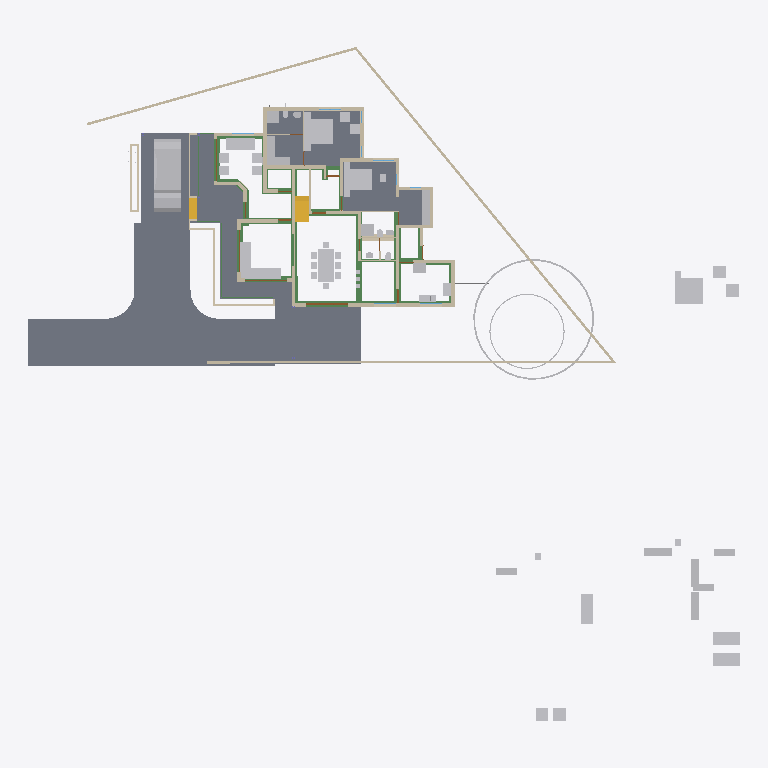
Plan cut of the same IFC building model at storey 'GF-Plumbing' (level 0.00 m, cut at 1.40 m), seen from above with north up, elements coloured by IFC class: 51 other elements (light grey), 40 walls (beige), 28 beams (green), 8 slabs (grey), 4 doors (brown), 2 stair flights (yellow). Cut surfaces are drawn darker.
Extent 50.8 m × 48.1 m × 10.5 m (x, y, z). Storeys (7): Footing at -0.72 m; 00 at 0.00 m; GF-Plumbing at 0.00 m; GF at 0.45 m; GF Lintel at 2.50 m; FF at 3.45 m; SF at 6.45 m. Elements (638): 183 IfcWall, 141 IfcBeam, 125 IfcColumn, 50 IfcFurniture, 23 IfcDoor, 23 IfcRailing, 23 IfcWindow, 17 IfcSanitaryTerminal, 15 IfcSlab, 8 IfcPipeSegment, 8 IfcSolarDevice, 7 IfcRoof.

HEADER;
FILE_DESCRIPTION(('ViewDefinition[DesignTransferView]'),'2;1');
FILE_NAME('AnilIFC.ifc','2025-05-26T16:36:04+05:30',(''),(''),'IfcOpenShell 0.8.2','Bonsai 0.8.2','');
FILE_SCHEMA(('IFC4X3'));
ENDSEC;
DATA;
#1=IFCPROJECT('0$WNUybvfAYORhaB4XNFsz',$,'My Project',$,$,$,$,(#14,#26),#9);
#30=IFCSITE('3M0IN1zgbAER3qQbvbHEyN',$,'My Site',$,$,#21593,$,$,$,$,$,$,$,$);
#2446=IFCSITE('1Q_c7uVcTCngKTLSlSECoW',$,'Site',$,$,#21603,#2459,$,$,$,$,$,$,$);
#36=IFCBUILDING('1$IA7hdqP7iPKszbJPMQXv',$,'My Building',$,$,#21598,$,$,$,$,$,$);
#42=IFCBUILDINGSTOREY('2kIwN_l2HEff17hxWulS$t',$,'00',$,$,#21448,$,$,$,$);
#96=IFCBUILDINGSTOREY('1ytHU9NMr9xuhR6nOuParS',$,'GF',$,$,#197670,$,$,$,$);
#113=IFCBUILDINGSTOREY('02Wk4pOKz6S8OjqfsSxw3f',$,'FF',$,$,#26578,$,$,$,$);
#12120=IFCBUILDINGSTOREY('30jjxh13H5ZfRPWBSBUv3P',$,'GF Lintel',$,$,#21443,$,$,$,$);
#63201=IFCBUILDINGSTOREY('29$z2S3$n8RvRPKj7iW$sZ',$,'SF',$,$,#63429,$,$,$,$);
#108970=IFCBUILDINGSTOREY('3iWuMSe1v7khUzkZ98yZ0Z',$,'Footing',$,$,#108991,$,$,$,$);
#147287=IFCBUILDINGSTOREY('2KbWokeHD6$ezCcWwHlXSS',$,'GF-Plumbing',$,$,#147303,$,$,$,$);
#102656=IFCSLAB('0PC2wOFKfA58MASSpvqWe1',$,'Slab',$,$,#198810,#102677,$,$);
#15926=IFCSLAB('0jKIsjEsnD1OzlWHdbrHaP',$,'Slab',$,$,#198700,#15940,$,$);
#97744=IFCSLAB('0E04lLiun5mhNbrsItVqGw',$,'Slab',$,$,#198770,#97765,$,$);
#97782=IFCSLAB('2H_RNqbb95NBqUBEz4KwU3',$,'Slab',$,$,#198775,#97803,$,$);
#155018=IFCSLAB('10n62fAh17LfjHSjB4D384',$,'Slab',$,$,#155148,#155029,$,$);
#144964=IFCSLAB('26vf0ogu9C3812sFdsj2Hs',$,'Slab',$,$,#144997,#144979,$,$);
#9759=IFCVEHICLE('1oADfEVWn0tPCUY0EM8eBG',$,'Vehicle',$,$,#44509,#9791,$,$);
#14987=IFCWALL('3QvJTaeo13jR4q00Btfvpq',$,'Wall',$,$,#70690,#14998,$,$);
#18400=IFCFURNITURE('1R50XvKDL8EfbTnGY_njcY',$,'Furniture',$,$,#197795,#18399,$,$);
#15105=IFCWALL('2$tbsWQJT3PftHdFdSZRzF',$,'Wall',$,$,#70658,#15116,$,$);
#18901=IFCFURNITURE('24hcVyXrH4tf35GE4proyw',$,'Furniture',$,$,#197700,#18900,$,$);
#25612=IFCFURNITURE('2akChVyKvEohXfhOaKw10T',$,'Furniture',$,$,#197755,#25644,$,$);
#18777=IFCFURNITURE('1aP3zeWsL0ZQXEuRipuWXs',$,'Furniture',$,$,#197880,#18776,$,$);
#14884=IFCWALL('0MuvIxI8bFFxmzWw1hEsL7',$,'Wall',$,$,#70633,#14890,$,$);
#76381=IFCGEOGRAPHICELEMENT('2pfiLi3vv79x_8U6RE3CYp',$,'GeographicElement',$,$,#76413,#76449,$,$);
#25270=IFCFURNITURE('1LH09B9mjBF9cFS_bJydOX',$,'Furniture',$,$,#198715,#25301,$,$);
#146703=IFCSLAB('1DExnYGNnEN8upuMhsRnr$',$,'Slab',$,$,#147261,#146714,$,$);
#604=IFCWALL('0vQHFjq6DDjRfeuf4$xxQH',$,'Wall',$,$,#199030,#615,$,$);
#149790=IFCBEAM('1a$n3x3YjFg97HuR3xHsyR',$,'Beam',$,$,#152152,#149801,$,$);
#188=IFCWALL('1PzxetMNn7avsyHCxKbrs1',$,'Wall',$,$,#199000,#199,$,$);
#10353=IFCSTAIRFLIGHT('2Zm0rZgTbDdgxMEp5bq$9_',$,'StairFlight',$,$,#197865,#10385,$,12,11,0.183333337306976,0.150000005960464,.STRAIGHT.);
#17678=IFCFURNITURE('2bin7WsULDjPeLfYKRFVAv',$,'Furniture',$,$,#197860,#17677,$,$);
#17233=IFCFURNITURE('0T3ErBLYfCbANjLJsek21j',$,'Furniture.012',$,$,#197850,#17232,$,$);
#18864=IFCFURNITURE('3pKgwG2ITCbQ1PcX8XbhFK',$,'Furniture',$,$,#197855,#18863,$,$);
#17628=IFCFURNITURE('17qZxJfnjAUwxgeyWuttn3',$,'Furniture',$,$,#197705,#17627,$,$);
#299=IFCWALL('3YOHcsAdT3PO$57Bo2wlO0',$,'Wall',$,$,#199025,#310,$,$);
#153032=IFCBEAM('0Lg9H3X11CLvuYUlttgRuM',$,'Beam',$,$,#153747,#153043,$,$);
#516=IFCWALL('0kHakQ$Fb8lPUKd_GxCfr6',$,'Wall',$,$,#199060,#527,$,$);
#423=IFCWALL('1yZ5GwNe15fArSzrc3cNGE',$,'Wall',$,$,#199085,#434,$,$);
#25314=IFCFURNITURE('0Rgq7HzdzEhvU_dNff47Wu',$,'Furniture',$,$,#197750,#25343,$,$);
#74869=IFCGEOGRAPHICELEMENT('3qyTpdBrLCaxCPBVEhKmZp',$,'GeographicElement',$,$,#76320,#74901,$,$);
#29358=IFCWALL('3U3_2IE6LES8tAXzbZT3By',$,'Wall',$,$,#199140,#29370,$,$);
#16799=IFCFURNITURE('055N_$xmX9ZQbc0CYFtvE3',$,'Furniture',$,$,#197800,#16798,$,$);
#17096=IFCFURNITURE('0yYwZAg3jFQvkxBxQ0MGp1',$,'Furniture',$,$,#197805,#17095,$,$);
#18669=IFCFURNITURE('0_rDbuDo58VxsMmqMXWGXl',$,'Furniture',$,$,#197810,#18668,$,$);
#1217=IFCWALL('2Q5YCkzor9Ngjftvgr0hJV',$,'Wall',$,$,#199175,#1228,$,$);
#141599=IFCBEAM('1z5iZfILrC$B8_t72NxpMW',$,'Beam',$,$,#142285,#141610,$,$);
#25122=IFCFURNITURE('0eMwo17SHA2AtkijqvowIK',$,'Furniture',$,$,#197870,#25153,$,$);
#154500=IFCBEAM('080XFfqrn6FfLsy8Inj5Im',$,'Beam',$,$,#154551,#154511,$,$);
#154605=IFCBEAM('3Jo_BB1Jn9lP79LVAgbguH',$,'Beam',$,$,#166819,#154616,$,$);
#19988=IFCWALL('1w6VKMxRj2hObZ_QLhIAvk',$,'Wall',$,$,#199020,#19999,$,$);
#454=IFCWALL('1cEUYXkQ18g8A2AkmtiTwk',$,'Wall',$,$,#199180,#465,$,$);
#154273=IFCBEAM('1XRnEmK9H0BQ9w5Vz4gh4C',$,'Beam',$,$,#154322,#154284,$,$);
#17365=IFCFURNITURE('0Tjm9jror8bPxG689sHAj8',$,'Furniture',$,$,#197830,#17364,$,$);
#17439=IFCFURNITURE('076SYXiXP7jhnOyre$gCoP',$,'Furniture',$,$,#197690,#17438,$,$);
#6545=IFCSTAIRFLIGHT('3mjK21MVj5Wxp88atmNL9l',$,'StairFlight',$,$,#60989,#6544,$,2,1,0.150000005960464,0.25,.STRAIGHT.);
#25161=IFCFURNITURE('3ia0j471fEl9_3EcPDtlMf',$,'Furniture',$,$,#197745,#29497,$,$);
#154579=IFCBEAM('1PLUaeYxr8p9h7F8BQJXhz',$,'Beam',$,$,#155138,#154590,$,$);
#842=IFCWALL('3BP$Kj7eL8rfLzufr5wfXy',$,'Wall',$,$,#199090,#853,$,$);
#17513=IFCFURNITURE('0VTCb1Evn558OH68N69Eaz',$,'Furniture',$,$,#197835,#17512,$,$);
#18827=IFCFURNITURE('0zixzxSUv7NBPjkhBn6BwL',$,'Furniture',$,$,#197695,#18826,$,$);
#25356=IFCSANITARYTERMINAL('0DGlzq0Xv7KwIjCvA14zlk',$,'SanitaryTerminal',$,$,#197740,#25369,$,$);
#57461=IFCWALL('22p$gjPlf4_fmH50hLiwEg',$,'Wall',$,$,#165724,#57472,$,$);
#17045=IFCFURNITURE('3keQdM9i5FJ9JBwmsM_Qg3',$,'Furniture',$,$,#197815,#17044,$,$);
#17328=IFCFURNITURE('3InpbPAMj2MBzrSOMYlvHV',$,'Furniture',$,$,#197820,#17327,$,$);
#153977=IFCBEAM('0TWa$AyqT83PWOB1D1JXxe',$,'Beam',$,$,#154413,#153988,$,$);
#23313=IFCSANITARYTERMINAL('2AQwLasl50KvvqUmlCa0I7',$,'SanitaryTerminal',$,$,#199120,#23345,$,$);
#138833=IFCWALL('28JS9ZVTrCrhN46P$xeur9',$,'Wall',$,$,#166525,#138844,$,$);
#144998=IFCSLAB('32xDgTD3b17PKhJCvtkc6X',$,'Slab',$,$,#147256,#145009,$,$);
#38948=IFCWALL('0ipxxeBA962ABePks$Jpav',$,'Wall',$,$,#166017,#38979,$,$);
#151408=IFCBEAM('11UmVD6Hv2zOoPXsLeu2$6',$,'Beam',$,$,#151733,#151419,$,$);
#85080=IFCELECTRICAPPLIANCE('3r3ymMflv8O8jCD$O86PPW',$,'ElectricAppliance',$,$,#198735,#85111,$,$);
#18714=IFCFURNITURE('0sWiAZchD9CQr_lkdFZUTW',$,'Furniture',$,$,#197825,#18713,$,$);
#73000=IFCWALL('3z7g50jMX4Rh8$1_kKCMxL',$,'Wall',$,$,#165780,#73011,$,$);
#57537=IFCWALL('0RVWYaWSX1oeXNJZV9D28p',$,'Wall',$,$,#165897,#57548,$,$);
#86224=IFCSANITARYTERMINAL('2biCU27_zEgBtPNwtE6wvd',$,'SanitaryTerminal',$,$,#198745,#86256,$,$);
#130=IFCWALL('04CHTr6Lj4wPvBnmyPYJ6Z',$,'Wall',$,$,#198995,#138,$,$);
#699=IFCWALL('1YEXD_311BPxR14yKIlEMz',$,'Wall',$,$,#199015,#710,$,$);
#150465=IFCBEAM('3oiz4vW992SAq93f3Yx8gc',$,'Beam',$,$,#152239,#150476,$,$);
#392=IFCWALL('3Qya9ZYJP97B1xsfIiUBer',$,'Wall',$,$,#199095,#403,$,$);
#150004=IFCBEAM('0Wq3PonavD4woKKxMkERIJ',$,'Beam',$,$,#150233,#150015,$,$);
#154183=IFCBEAM('0Yihe8znn258ntGVME035D',$,'Beam',$,$,#154232,#154194,$,$);
#82229=IFCWALL('1dZywMfXH8hBJcwgdnriym',$,'Wall',$,$,#199035,#82266,$,$);
#1440=IFCWALL('3GLM2Z4Pf1HOc7RaVPeooN',$,'Wall',$,$,#199145,#1451,$,$);
#86279=IFCELECTRICAPPLIANCE('1lTy1pOgr4efy1fl4xNZg$',$,'ElectricAppliance',$,$,#198740,#86311,$,$);
#4273=IFCWALL('1oh7zEnUH4yxmpd05lCSWC',$,'Wall',$,$,#199130,#4284,$,$);
#153666=IFCBEAM('0MIPwZEUXATv$BBWagWbD4',$,'Beam',$,$,#153932,#153677,$,$);
#142134=IFCBEAM('14qZT0W4L2H8jVZf6E8d6q',$,'Beam',$,$,#142303,#142145,$,$);
#22214=IFCFURNITURE('0KTzOcFqX39OX7TZqBe6XZ',$,'Furniture',$,$,#197720,#22227,$,$);
#22327=IFCFURNITURE('2JUXPztkjFqBln5k4xn9m1',$,'Furniture',$,$,#197710,#22340,$,$);
#22388=IFCFURNITURE('31n1J_$I57pu5jDAm8k1r8',$,'Furniture',$,$,#197885,#22401,$,$);
#22421=IFCFURNITURE('2zy8cDFfn09g6xCglxdYzf',$,'Furniture',$,$,#197890,#22434,$,$);
#1756=IFCWALL('1k48VKPdv0Vg_oNqsf$EZh',$,'Wall',$,$,#199010,#1767,$,$);
#149583=IFCBEAM('0jjyRdsLz72vam6tv77R1y',$,'Beam',$,$,#154784,#149594,$,$);
#22162=IFCFURNITURE('1HAj9Qqb15fxKqqLnUY5tx',$,'Furniture',$,$,#197715,#22194,$,$);
#22355=IFCFURNITURE('1ER_YDI7H04eJegewwbPZx',$,'Furniture',$,$,#197725,#22368,$,$);
#153761=IFCBEAM('0JE0A_M8D9_egBrIEG$q7Y',$,'Beam',$,$,#153823,#153772,$,$);
#44961=IFCWALL('1W3$tepJP0leY7YOeWnHjR',$,'Wall',$,$,#199075,#44967,$,$);
#1657=IFCWALL('1k5DFfksL0DBm8B9dpCj$F',$,'Wall',$,$,#199005,#1668,$,$);
#12250=IFCDOOR('2BRBKprhj7ox11yrDLu5ws',$,'Door',$,$,#112401,#36046,$,$,$,$,$,$);
#144717=IFCBEAM('2gxyEwCn948wb20WSxeeuS',$,'Beam',$,$,#144754,#144729,$,$);
#150491=IFCBEAM('2osefDFyT39RvPBFJKNEEC',$,'Beam',$,$,#152170,#150502,$,$);
#48854=IFCBEAM('3U47t32W1D9x3RIjIi17rc',$,'Beam',$,$,#197920,#48865,$,$);
#154992=IFCBEAM('14zvi$Bpb4xwFJ3Mb45n0x',$,'Beam',$,$,#155143,#155003,$,$);
#945=IFCWALL('3f0b5i_z5A1wo_s5RrCXKn',$,'Wall',$,$,#198990,#956,$,$);
#153439=IFCBEAM('3k4QZ9NhjDhQ7yUu3SdSim',$,'Beam',$,$,#153606,#153450,$,$);
#268=IFCWALL('2RgLl6fRz15frDI_PC4t9e',$,'Wall',$,$,#199125,#279,$,$);
#152267=IFCBEAM('0fm6yBtbr6jhrDshJ366vP',$,'Beam',$,$,#199905,#152278,$,$);
#59003=IFCWALL('0QbKQ4QwXCE91xtueIIBH_',$,'Wall',$,$,#165935,#59014,$,$);
#65015=IFCBEAM('1H_xJU4fn99g6PolxbP1In',$,'Beam',$,$,#198425,#65026,$,$);
#1172=IFCWALL('2GwPRnCnz058ACz_ZbcJ05',$,'Wall',$,$,#199050,#1183,$,$);
#150234=IFCBEAM('2B8XZeXov5DwUqjkCLUQAb',$,'Beam',$,$,#150399,#150245,$,$);
#113194=IFCWALL('1WVu$Hs8fEuOKpLmv8LTuy',$,'Wall',$,$,#199190,#113205,$,$);
#53022=IFCBEAM('0lKseJo1n4YASRH6Y4ypCb',$,'Beam',$,$,#197935,#53033,$,$);
#57210=IFCWALL('3YfBuLdxrF$B0Hmh7k8yp1',$,'Wall',$,$,#165760,#57216,$,$);
#18632=IFCFURNITURE('2XUZmvobvC1gsAzioRJWb7',$,'Furniture',$,$,#197875,#18631,$,$);
#98113=IFCFURNITURE('10jljVhcr49Q09$4qRzO8T',$,'Furniture',$,$,#198780,#98129,$,$);
#900=IFCWALL('1fOjCHp7n9IvAaRIenRr6l',$,'Wall',$,$,#198985,#911,$,$);
#149738=IFCBEAM('2kTlbqQmHDBAL4FBmYQKs0',$,'Beam',$,$,#151879,#149749,$,$);
#98460=IFCFURNITURE('2o32gnRgj7JOnZ46_g1ygp',$,'Furniture',$,$,#198785,#98492,$,$);
#149764=IFCBEAM('2G8AAt3hP1hehEOyLELJeo',$,'Beam',$,$,#149900,#149775,$,$);
#23233=IFCSANITARYTERMINAL('0AyAwyofT05v1O_NxO0jH2',$,'SanitaryTerminal',$,$,#199115,#23265,$,$);
#25408=IFCSANITARYTERMINAL('0qCZoCmrD1B9CO5Kg0plPw',$,'SanitaryTerminal',$,$,#197730,#25421,$,$);
#25434=IFCSANITARYTERMINAL('2JE6HIrKjAm9pFdRxgG_wV',$,'SanitaryTerminal',$,$,#197760,#25447,$,$);
#17157=IFCFURNITURE('3SbcOvQD51GhDFdMrfJy7o',$,'Furniture',$,$,#197685,#17156,$,$);
#17715=IFCFURNITURE('1K5CC3v$51_RkeRHCfWF1K',$,'Furniture',$,$,#197840,#17714,$,$);
#18521=IFCFURNITURE('30UJjqf1X57hbrPqq67ADj',$,'Furniture',$,$,#197845,#18520,$,$);
#25207=IFCFURNITURE('2uCA7urEX5jwtO78eo2CJ0',$,'Furniture',$,$,#198705,#25220,$,$);
#25249=IFCFURNITURE('1SXHrIKEbF3Avs1_u_np1P',$,'Furniture',$,$,#198710,#25262,$,$);
#34346=IFCDOOR('0OUxOPs7zFRAy3HKSliQuy',$,'Door',$,$,#112533,#34378,$,$,$,$,$,$);
#12800=IFCDOOR('39JD$kR8X0NPRTeSE4w5EH',$,'Door',$,$,#155270,#34459,$,$,$,$,$,$);
#46961=IFCDOOR('05FZZvsyf959qcUkPSLQsf',$,'Door',$,$,#110698,#46992,$,$,$,$,$,$);
#573=IFCWALL('2Qu9Lk0Sn4FwvPmybXWNcw',$,'Wall',$,$,#199185,#584,$,$);
#36450=IFCWALL('1bzvSivc55Gu6ANT5eBo$k',$,'Wall',$,$,#199040,#36462,$,$);
#25382=IFCSANITARYTERMINAL('2vD3tSgcTBU8lPnKKbK96B',$,'SanitaryTerminal',$,$,#197735,#25395,$,$);
#153946=IFCBEAM('0_cgpbAmDD0eRD3rnt$OVz',$,'Beam',$,$,#154063,#153957,$,$);
#25460=IFCSANITARYTERMINAL('0u$EF64DX2vwQITCsVFWKX',$,'SanitaryTerminal',$,$,#197765,#25473,$,$);
#19350=IFCWALL('1vmHNPZZf35A3$ZzlI3hrB',$,'Wall',$,$,#199135,#19361,$,$);
#1892=IFCWALL('2btlAvQzb6KvChKkPyT1tL',$,'Wall',$,$,#199065,#1903,$,$);
#2056=IFCWALL('3m9H6N70nCXvzVOEeycG90',$,'Wall',$,$,#199165,#2067,$,$);
#23273=IFCSANITARYTERMINAL('20JUjhvWbBRRjSV1SLXVka',$,'SanitaryTerminal',$,$,#199110,#23305,$,$);
#148613=IFCPIPESEGMENT('3OFyXjenL4BOYWO_7o1j2H',$,'PipeSegment',$,$,#148806,#148625,$,$);
#2101=IFCWALL('31H7rpK8j5AxAH6BkyaHYJ',$,'Wall',$,$,#199105,#2112,$,$);
ENDSEC;